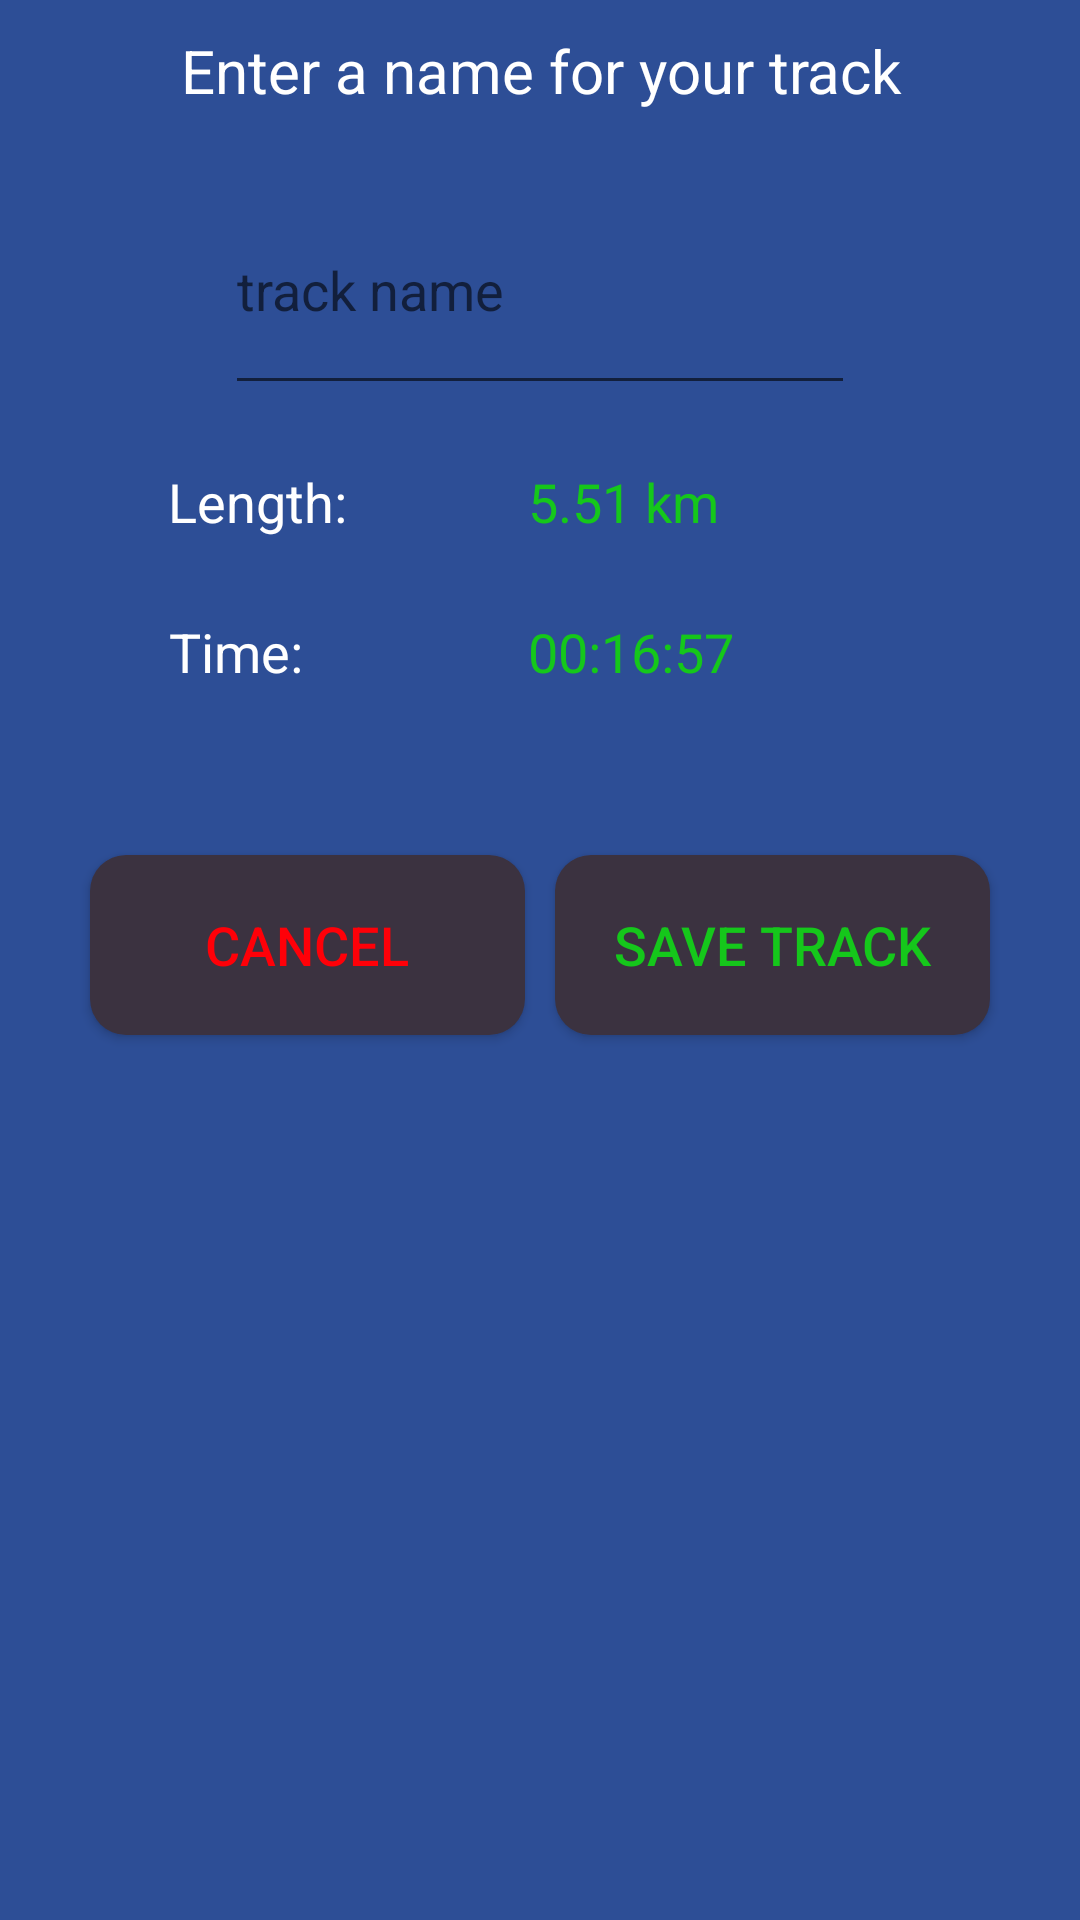

Here is an Android app screen rendered from its layout file. Give the layout XML and the strings, colors and styles it references.
<!-- AndroidManifest.xml: application theme AppTheme -->
<!-- res/layout/activity_naming_track.xml -->
<?xml version="1.0" encoding="utf-8"?>
<androidx.constraintlayout.widget.ConstraintLayout xmlns:android="http://schemas.android.com/apk/res/android"
    xmlns:app="http://schemas.android.com/apk/res-auto"
    xmlns:tools="http://schemas.android.com/tools"
    android:layout_width="match_parent"
    android:layout_height="match_parent"
    android:background="@color/colorBGp1"
    tools:context=".NamingTrack">

    <EditText
        android:id="@+id/trackName"
        android:layout_width="wrap_content"
        android:layout_height="80dp"
        android:ems="10"
        android:hint="track name"
        android:inputType="textPersonName"
        android:textColor="@color/colorTVwhite"
        app:layout_constraintEnd_toEndOf="parent"
        app:layout_constraintStart_toStartOf="parent"
        app:layout_constraintTop_toBottomOf="@+id/headerName" />

    <TextView
        android:id="@+id/headerName"
        android:layout_width="378dp"
        android:layout_height="45dp"
        android:layout_marginTop="10dp"
        android:text="@string/headernaming"
        android:textAlignment="center"
        android:textColor="@color/colorTVwhite"
        android:textSize="20sp"
        app:layout_constraintEnd_toEndOf="parent"
        app:layout_constraintStart_toStartOf="parent"
        app:layout_constraintTop_toTopOf="parent" />

    <TextView
        android:id="@+id/textView3"
        android:layout_width="124dp"
        android:layout_height="50dp"
        android:layout_marginStart="60dp"
        android:layout_marginTop="20dp"
        android:text="@string/length"
        android:textAlignment="viewStart"
        android:textColor="@color/colorTVwhite"
        android:textSize="18sp"
        app:layout_constraintEnd_toStartOf="@+id/textView4"
        app:layout_constraintStart_toStartOf="parent"
        app:layout_constraintTop_toBottomOf="@+id/trackName" />

    <TextView
        android:id="@+id/textView4"
        android:layout_width="124dp"
        android:layout_height="50dp"
        android:layout_marginEnd="60dp"
        android:text="@string/lengthvalue"
        android:textColor="@color/colorBTextGreen"
        android:textSize="18sp"
        app:layout_constraintBaseline_toBaselineOf="@+id/textView3"
        app:layout_constraintEnd_toEndOf="parent" />

    <TextView
        android:id="@+id/timeValue"
        android:layout_width="124dp"
        android:layout_height="50dp"
        android:layout_marginEnd="60dp"
        android:text="@string/timevalue"
        android:textColor="@color/colorBTextGreen"
        android:textSize="18sp"
        app:layout_constraintEnd_toEndOf="parent"
        app:layout_constraintTop_toBottomOf="@+id/textView4" />

    <TextView
        android:id="@+id/textView6"
        android:layout_width="124dp"
        android:layout_height="50dp"
        android:layout_marginStart="60dp"
        android:text="@string/time"
        android:textAlignment="viewStart"
        android:textColor="@color/colorTVwhite"
        android:textSize="18sp"
        app:layout_constraintBaseline_toBaselineOf="@+id/timeValue"
        app:layout_constraintEnd_toStartOf="@+id/timeValue"
        app:layout_constraintHorizontal_bias="0.48"
        app:layout_constraintStart_toStartOf="parent" />


    <Button
        android:id="@+id/save"
        android:layout_width="145dp"
        android:layout_height="60dp"
        android:layout_marginTop="30dp"
        android:layout_marginEnd="30dp"
        android:background="@layout/roundedcorners"
        android:text="@string/savebtn"
        android:textColor="@color/colorBTextGreen"
        android:textSize="18sp"
        app:layout_constraintEnd_toEndOf="parent"
        app:layout_constraintTop_toBottomOf="@+id/timeValue" />

    <Button
        android:id="@+id/cancelBtn"
        android:layout_width="145dp"
        android:layout_height="60dp"
        android:layout_marginStart="30dp"
        android:layout_marginTop="30dp"
        android:background="@layout/roundedcorners"
        android:text="@string/cancelbtn"
        android:textColor="@color/colorBTextRed"
        android:textSize="18sp"
        app:layout_constraintStart_toStartOf="parent"
        app:layout_constraintTop_toBottomOf="@+id/textView6" />
</androidx.constraintlayout.widget.ConstraintLayout>
<!-- res/layout/roundedcorners.xml (included above) -->
<?xml version="1.0" encoding="utf-8"?>
<shape xmlns:android="http://schemas.android.com/apk/res/android"
android:shape="rectangle"
    android:layout_height="35dp"
    android:layout_width="100dp">
<solid android:color="@color/colorBTtext"/>


<corners android:radius="12dp" />
</shape>
<!-- resources referenced by this layout -->
<resources>
  <color name="colorBGp1">#2D4E96</color>
  <color name="colorBTextGreen">#15C71B</color>
  <color name="colorBTextRed">#FF0008</color>
  <color name="colorBTtext">#3B3240</color>
  <color name="colorTVwhite">#FFFFFF</color>
  <string name="cancelbtn">Cancel</string>
  <string name="headernaming">Enter a name for your track</string>
  <string name="length">Length:</string>
  <string name="lengthvalue">5.51 km</string>
  <string name="savebtn">Save track</string>
  <string name="time">Time:</string>
  <string name="timevalue">00:16:57</string>
  <style name="AppTheme" parent="Theme.AppCompat.Light.NoActionBar">
          
          <item name="colorPrimary">@color/colorPrimary</item>
          <item name="colorPrimaryDark">@color/colorPrimaryDark</item>
          <item name="colorAccent">@color/colorAccent</item>
      </style>
  <color name="colorPrimary">#6200EE</color>
  <color name="colorPrimaryDark">#2D4E96</color>
  <color name="colorAccent">#03DAC5</color>
</resources>
